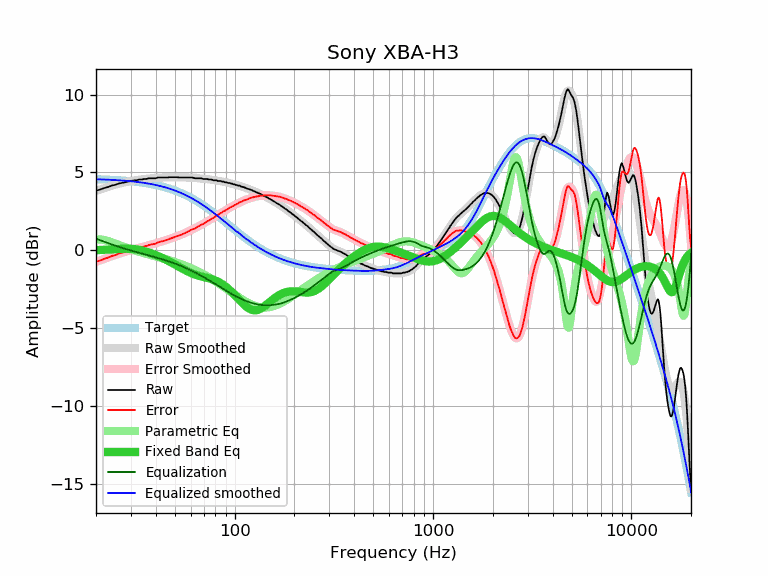

The table this chart was drawn from, first rows:
frequency, raw, error, smoothed, error_smoothed, equalization, parametric_eq, equalized_raw, equalized_smoothed, target
20, 3.83, -0.74, 3.82, -0.75, 0.75, 0.01, 4.57, 4.57, 4.57
21, 3.91, -0.65, 3.91, -0.65, 0.65, 0.02, 4.55, 4.56, 4.56
22, 4.00, -0.55, 4.00, -0.55, 0.55, 0.03, 4.55, 4.55, 4.55
23, 4.07, -0.47, 4.08, -0.46, 0.46, 0.04, 4.53, 4.54, 4.54
24, 4.16, -0.37, 4.15, -0.38, 0.38, 0.06, 4.54, 4.53, 4.53
25, 4.21, -0.31, 4.21, -0.30, 0.30, 0.07, 4.51, 4.51, 4.51
26, 4.29, -0.21, 4.27, -0.23, 0.23, 0.08, 4.51, 4.50, 4.50
27, 4.33, -0.16, 4.33, -0.16, 0.16, 0.10, 4.49, 4.49, 4.49
28, 4.37, -0.10, 4.37, -0.10, 0.10, 0.10, 4.46, 4.47, 4.47
29, 4.42, -0.04, 4.42, -0.04, 0.04, 0.10, 4.46, 4.45, 4.45
30, 4.46, 0.02, 4.45, 0.01, -0.01, 0.10, 4.44, 4.44, 4.44
31, 4.49, 0.07, 4.48, 0.07, -0.07, 0.08, 4.42, 4.42, 4.42
32, 4.50, 0.10, 4.51, 0.11, -0.11, 0.06, 4.38, 4.40, 4.40
33, 4.55, 0.17, 4.54, 0.16, -0.16, 0.03, 4.39, 4.38, 4.38
34, 4.55, 0.19, 4.56, 0.20, -0.20, -0.01, 4.34, 4.36, 4.36
35, 4.59, 0.25, 4.58, 0.25, -0.25, -0.05, 4.34, 4.33, 4.33
36, 4.59, 0.28, 4.60, 0.29, -0.29, -0.10, 4.30, 4.31, 4.31
37, 4.63, 0.35, 4.61, 0.33, -0.33, -0.15, 4.30, 4.28, 4.28
38, 4.63, 0.37, 4.63, 0.37, -0.37, -0.20, 4.26, 4.25, 4.25
39, 4.63, 0.40, 4.64, 0.41, -0.41, -0.25, 4.22, 4.23, 4.23
40, 4.63, 0.43, 4.65, 0.45, -0.45, -0.31, 4.18, 4.20, 4.20
41, 4.68, 0.51, 4.66, 0.49, -0.49, -0.36, 4.19, 4.17, 4.17
42, 4.68, 0.54, 4.67, 0.53, -0.53, -0.42, 4.15, 4.14, 4.14
43, 4.68, 0.57, 4.67, 0.57, -0.57, -0.48, 4.11, 4.10, 4.10
44, 4.68, 0.61, 4.68, 0.61, -0.61, -0.54, 4.07, 4.07, 4.07
45, 4.68, 0.64, 4.68, 0.65, -0.65, -0.60, 4.03, 4.03, 4.03
46, 4.68, 0.68, 4.69, 0.69, -0.69, -0.66, 3.99, 4.00, 4.00
47, 4.70, 0.74, 4.69, 0.73, -0.73, -0.72, 3.96, 3.96, 3.96
48, 4.70, 0.78, 4.69, 0.77, -0.77, -0.78, 3.92, 3.92, 3.92
49, 4.70, 0.82, 4.69, 0.81, -0.81, -0.85, 3.89, 3.88, 3.88
50, 4.70, 0.86, 4.69, 0.85, -0.85, -0.91, 3.85, 3.84, 3.84
51, 4.70, 0.90, 4.69, 0.89, -0.89, -0.97, 3.81, 3.80, 3.80
52, 4.69, 0.93, 4.69, 0.93, -0.93, -1.03, 3.76, 3.76, 3.76
53, 4.68, 0.96, 4.69, 0.97, -0.97, -1.09, 3.70, 3.71, 3.71
54, 4.68, 1.01, 4.68, 1.02, -1.02, -1.15, 3.66, 3.67, 3.67
55, 4.68, 1.05, 4.68, 1.06, -1.06, -1.21, 3.62, 3.62, 3.62
56, 4.68, 1.10, 4.68, 1.10, -1.10, -1.26, 3.57, 3.58, 3.58
57, 4.68, 1.15, 4.68, 1.15, -1.15, -1.31, 3.53, 3.53, 3.53
58, 4.68, 1.20, 4.68, 1.19, -1.19, -1.36, 3.48, 3.48, 3.48
59, 4.68, 1.24, 4.67, 1.24, -1.24, -1.41, 3.44, 3.43, 3.43
60, 4.68, 1.29, 4.67, 1.28, -1.28, -1.45, 3.39, 3.38, 3.38
61, 4.68, 1.34, 4.66, 1.33, -1.33, -1.49, 3.35, 3.33, 3.33
62, 4.66, 1.37, 4.65, 1.37, -1.37, -1.53, 3.28, 3.28, 3.28
63, 4.63, 1.40, 4.65, 1.42, -1.42, -1.56, 3.21, 3.23, 3.23
64, 4.63, 1.45, 4.64, 1.46, -1.46, -1.59, 3.17, 3.18, 3.18
65, 4.63, 1.50, 4.63, 1.50, -1.50, -1.61, 3.12, 3.13, 3.13
66, 4.63, 1.55, 4.62, 1.55, -1.55, -1.64, 3.08, 3.07, 3.07
67, 4.63, 1.60, 4.62, 1.59, -1.59, -1.66, 3.03, 3.02, 3.02
68, 4.63, 1.66, 4.61, 1.64, -1.64, -1.68, 2.99, 2.97, 2.97
69, 4.59, 1.67, 4.60, 1.69, -1.69, -1.70, 2.90, 2.92, 2.92
70, 4.59, 1.73, 4.60, 1.73, -1.73, -1.72, 2.85, 2.86, 2.86
71, 4.59, 1.78, 4.59, 1.78, -1.78, -1.74, 2.81, 2.81, 2.81
72, 4.59, 1.83, 4.58, 1.82, -1.82, -1.76, 2.76, 2.75, 2.75
73, 4.58, 1.88, 4.57, 1.87, -1.87, -1.78, 2.71, 2.70, 2.70
74, 4.55, 1.90, 4.56, 1.91, -1.91, -1.80, 2.63, 2.64, 2.64
75, 4.55, 1.96, 4.55, 1.96, -1.96, -1.82, 2.59, 2.59, 2.59
76, 4.55, 2.01, 4.54, 2.00, -2.00, -1.84, 2.55, 2.54, 2.54
77, 4.54, 2.05, 4.53, 2.04, -2.04, -1.86, 2.49, 2.48, 2.48
78, 4.50, 2.07, 4.51, 2.09, -2.09, -1.89, 2.41, 2.43, 2.43
79, 4.50, 2.12, 4.50, 2.13, -2.13, -1.91, 2.37, 2.37, 2.37
... 553 more rows
